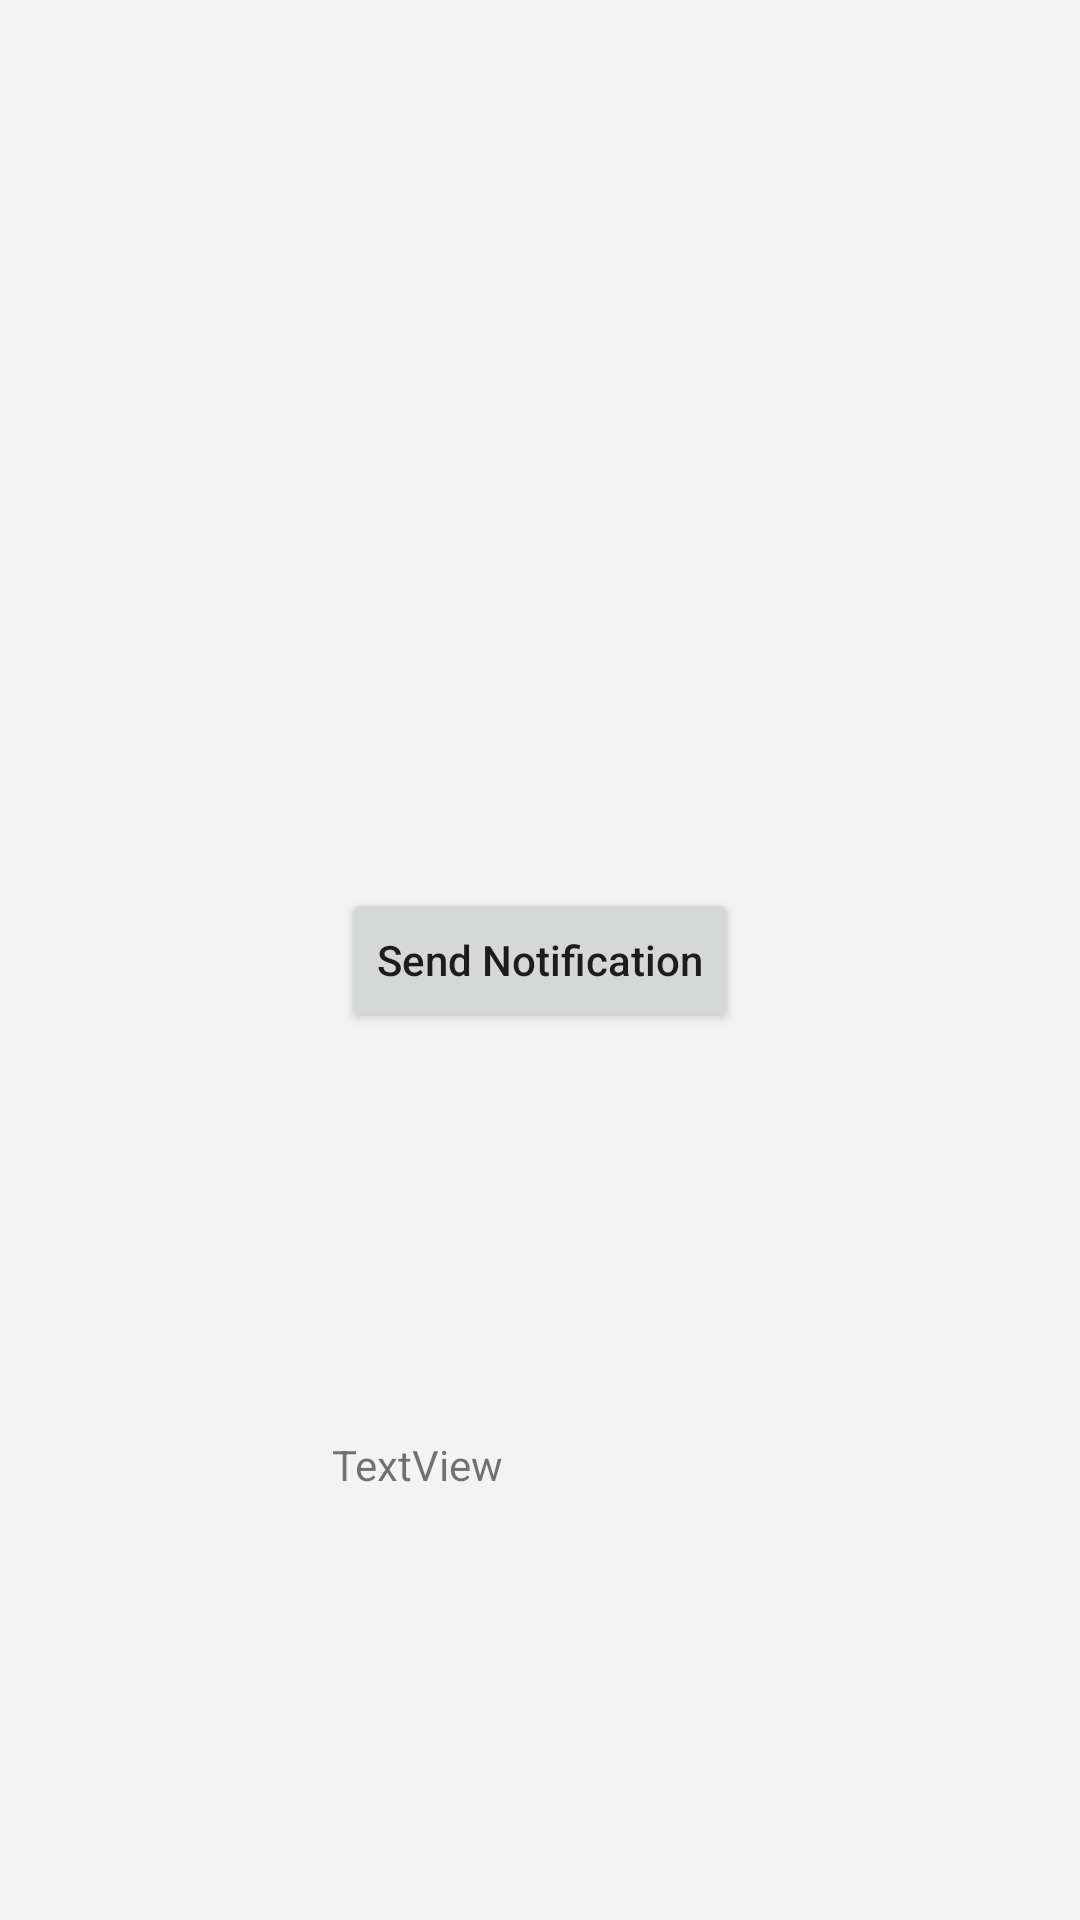

Android layout source for this screen:
<!-- AndroidManifest.xml: application theme Theme.WearablePillReminder -->
<!-- res/layout/fragment_connect_device.xml -->
<?xml version="1.0" encoding="utf-8"?>
<androidx.constraintlayout.widget.ConstraintLayout xmlns:android="http://schemas.android.com/apk/res/android"
    xmlns:app="http://schemas.android.com/apk/res-auto"
    xmlns:tools="http://schemas.android.com/tools"
    android:layout_width="match_parent"
    android:layout_height="match_parent"
    android:background="#f3f3f3">

    <Button
        android:id="@+id/btn_sendNotification"
        android:layout_width="wrap_content"
        android:layout_height="wrap_content"
        android:text="Send Notification"
        android:textAllCaps="false"
        app:layout_constraintBottom_toBottomOf="parent"
        app:layout_constraintEnd_toEndOf="parent"
        app:layout_constraintStart_toStartOf="parent"
        app:layout_constraintTop_toTopOf="parent" />

    <TextView
        android:id="@+id/textView2"
        android:layout_width="139dp"
        android:layout_height="27dp"
        android:text="TextView"
        app:layout_constraintBottom_toBottomOf="parent"
        app:layout_constraintEnd_toEndOf="parent"
        app:layout_constraintStart_toStartOf="parent"
        app:layout_constraintTop_toBottomOf="@+id/btn_sendNotification" />
</androidx.constraintlayout.widget.ConstraintLayout>
<!-- resources referenced by this layout -->
<resources>
  <style name="Theme.WearablePillReminder" parent="Theme.MaterialComponents.DayNight.NoActionBar">
          
          <item name="colorPrimary">@color/second_blue</item>
          <item name="colorPrimaryVariant">@color/second_blue</item>
          <item name="colorOnPrimary">@color/white</item>
          
          <item name="colorSecondary">@color/teal_200</item>
          <item name="colorSecondaryVariant">@color/teal_700</item>
          <item name="colorOnSecondary">@color/black</item>
          
          <item name="android:statusBarColor" tools:targetApi="l">?attr/colorPrimaryVariant</item>
          
      </style>
  <color name="second_blue">#B2DBD5</color>
  <color name="white">#FFFFFFFF</color>
  <color name="teal_200">#3DA0DE</color>
  <color name="teal_700">#3DA0DE</color>
  <color name="black">#FF000000</color>
</resources>
